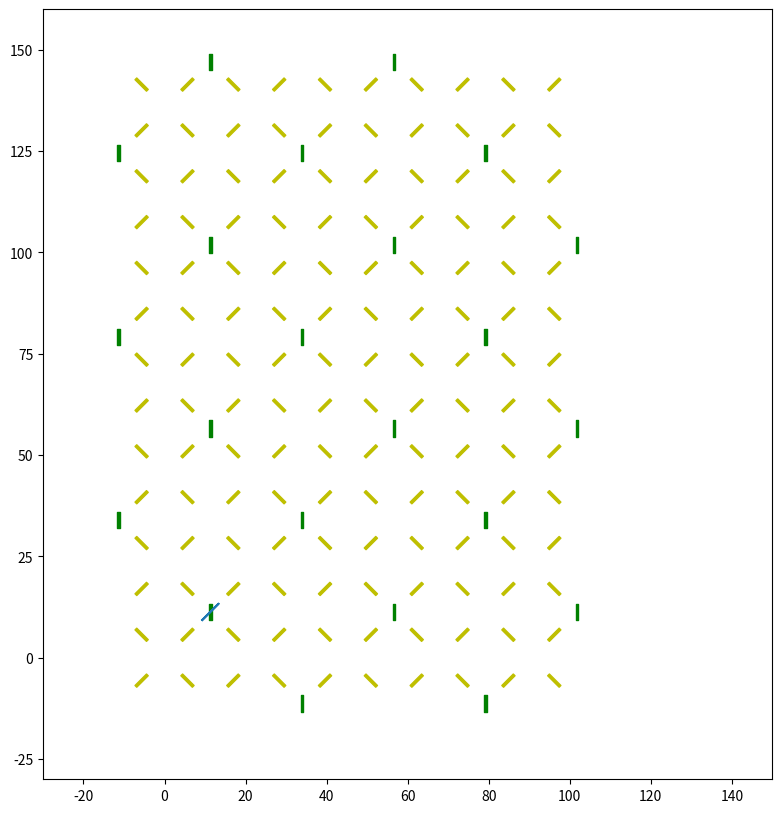

Here is the Python script that generated this plot:
# [redacted]

import numpy as np
import matplotlib.pyplot as plt
from matplotlib.collections import PolyCollection
import matplotlib as mpl

def p4gtile(ax=None, a=8., b=8., Nx=5, Ny=7, theta0=np.pi/4, t=0.3, blow=0.0):
    
    
    ########### Quadrilaterials ###########
    
    a1 = [0.0 ,-a-blow]
    a2 = [a+blow , 0.0]
    a3 = [0.0 , a+blow]
    a4 = [-a-blow, 0.0]
    AA = np.array([a1,a2,a3,a4])
    
    
    ########### Triangles ###########
    
    b1 = [0.0-blow, 0.0-blow]
    b2 = [b+blow, 0.0-blow]
    b3 = [0.0-blow, b+blow]
    BB = np.array([b1,b2,b3])
    
    
    ########### rotation matrices #############
    
    r01 = [np.cos(theta0), -np.sin(theta0)]
    r02 = [np.sin(theta0), np.cos(theta0) ]
    R0 = np.array([r01, r02])
        
    r11 = [np.cos(np.pi/2.+theta0), -np.sin(np.pi/2.+theta0)]
    r12 = [np.sin(np.pi/2.+theta0), np.cos(np.pi/2.+theta0) ]
    R1 = np.array([r11, r12])
        
    r21 = [np.cos(np.pi+theta0), -np.sin(np.pi+theta0)]
    r22 = [np.sin(np.pi+theta0), np.cos(np.pi+theta0) ]
    R2 = np.array([r21, r22])
        
    r31 = [np.cos(3*np.pi/2.+theta0), -np.sin(3*np.pi/2.+theta0)]
    r32 = [np.sin(3*np.pi/2.+theta0), np.cos(3*np.pi/2.+theta0) ]
    R3 = np.array([r31, r32])
        
    r41 = [np.cos(np.pi/4.+theta0), -np.sin(np.pi/4.+theta0)]
    r42 = [np.sin(np.pi/4.+theta0), np.cos(np.pi/4.+theta0) ]
    R4 = np.array([r41, r42])
    
    r51 = [np.cos(-np.pi/4.+theta0), -np.sin(-np.pi/4.+theta0)]
    r52 = [np.sin(-np.pi/4.+theta0), np.cos(-np.pi/4.+theta0) ]
    R5 = np.array([r51, r52])
    
    
    ########## Connections ##########
    
    t1 = [-a/4.,-t]
    t2 = [a/4.,-t]
    t3 = [a/4., t]
    t4 = [-a/4., t]
    T = np.array([t1,t2,t3,t4])
    
    
    # tile the plane with squares and triangles
    
    step = 4*a*np.cos(theta0)
    
    TT = [np.dot(AA, R0) + [step*i, step*j] for j in range(0, Ny) for i in range(0, Nx)]

    TTr = [np.dot(BB, R0) + [step*(i - 1/2), step*(j - 1/2)] for j in range(0, Ny + 1) for i in range(0, Nx) if (i + j) % 2 and (i, j) != (0, Ny) and (i,j) != (Nx, Ny)]
    TTr += [np.dot(BB, R2) + [step*(i - 1/2), step*(j - 1/2)] for j in range(0, Ny + 1) for i in range(1, Nx + 1) if (i + j) % 2 and (i, j) != (0, Ny) and (i, j) != (Nx, 0) and (i,j) != (Nx, Ny)]
    
    TTr += [np.dot(BB, R1) + [step*(i - 1/2), step*(j - 1/2)] for j in range(1, Ny + 1) for i in range(0, Nx + 1) if (i + j + 1) % 2 and (i, j) != (0, 0) and (i,j) != (Nx, Ny) and (i, j) != (0, Ny) and (i, j) != (Nx, 0)]
    TTr += [np.dot(BB, R3) + [step*(i - 1/2), step*(j - 1/2)] for j in range(0, Ny) for i in range(0, Nx + 1) if (i + j + 1) % 2 and (i, j) != (0, 0) and (i,j) != (Nx, Ny) and (i, j) != (0, Ny) and (i, j) != (Nx, 0)]

    
    # add horizontal struts
    
    TT2 = [np.dot(np.dot(T, R0.transpose()) + [0, 0], R0) + [step*(i - 1/2), step*(j - 1/2)] for j in range(0, Ny + 1) for i in range(0, Nx + 1) if (i + j) % 2 and (i, j) != (0, Ny) and (i, j) != (Nx, 0) and (i, j) != (Nx, Ny)]
    
    # add vertical struts  
    
    TT3 = [np.dot(np.dot(T, R1.transpose()) + [0, 0], R0) + [step*(i - 1/2), step*(j - 1/2)] for j in range(0, Ny + 1) for i in range(0, Nx + 1) if (i + j + 1) % 2 and (i, j) != (0, 0) and (i, j) != (Nx, 0) and (i, j) != (0, Ny) and (i, j) != (Nx, Ny)]

    
    # add diagonal struts  
    
    TTd = [np.dot(np.dot(T, R5.transpose()) + [0, 0], R0) + [step*i / 2 - step / 4, step*j / 2 - step / 4] for j in range(0, 2 * Ny) for i in range(0, 2 * Nx) if (i + j) % 2]
    
    
    # add antidiagonal struts  
    
    TTd += [np.dot(np.dot(T, R4.transpose()) + [0, 0], R0) + [step*i / 2 - step / 4, step*j / 2 - step / 4] for j in range(0, 2 * Ny) for i in range(0, 2 * Nx) if (i + j + 1) % 2]
    
    
    if ax is not None:
        
        #coll = PolyCollection(TT, cmap=mpl.cm.jet, edgecolors='none', color="b")
        #ax.add_collection(coll)

        #coll = PolyCollection(TTr, cmap=mpl.cm.jet, edgecolors='none', color="b")
        #ax.add_collection(coll)
        
        #coll = PolyCollection(TT2[0:1][:][:], cmap=mpl.cm.jet, edgecolors='none', color="r")
        #ax.add_collection(coll)
        
        coll = PolyCollection(TT3, cmap=mpl.cm.jet, edgecolors='none', color="g")
        ax.add_collection(coll)
        
        coll = PolyCollection(TTd, cmap=mpl.cm.jet, edgecolors='none', color="y")
        ax.add_collection(coll)
        
        ax.set_aspect("equal")
        ax.set_xlim(-30, 150)
        ax.set_ylim(-30, 160)
    
    
    return TT, TTr, TT2, TT3, TTd, step



# plot the result
fig = plt.figure(1, figsize = (10, 10))
ax = fig.add_subplot(111)
TT, TTr, TT2, TT3, TTd, step = p4gtile(ax)
n = 5
vecx = TT2[n:n+1][:][:]
vecx = vecx[0][:,0]
vecy = TT2[n:n+1][:][:]
vecy = vecy[0][:,0]
plt.plot(vecx, vecy)
#plt.plot(TT2[0][0][0],(TT2[0][0][1]+TT2[0][1][1])/2.)
plt.show()